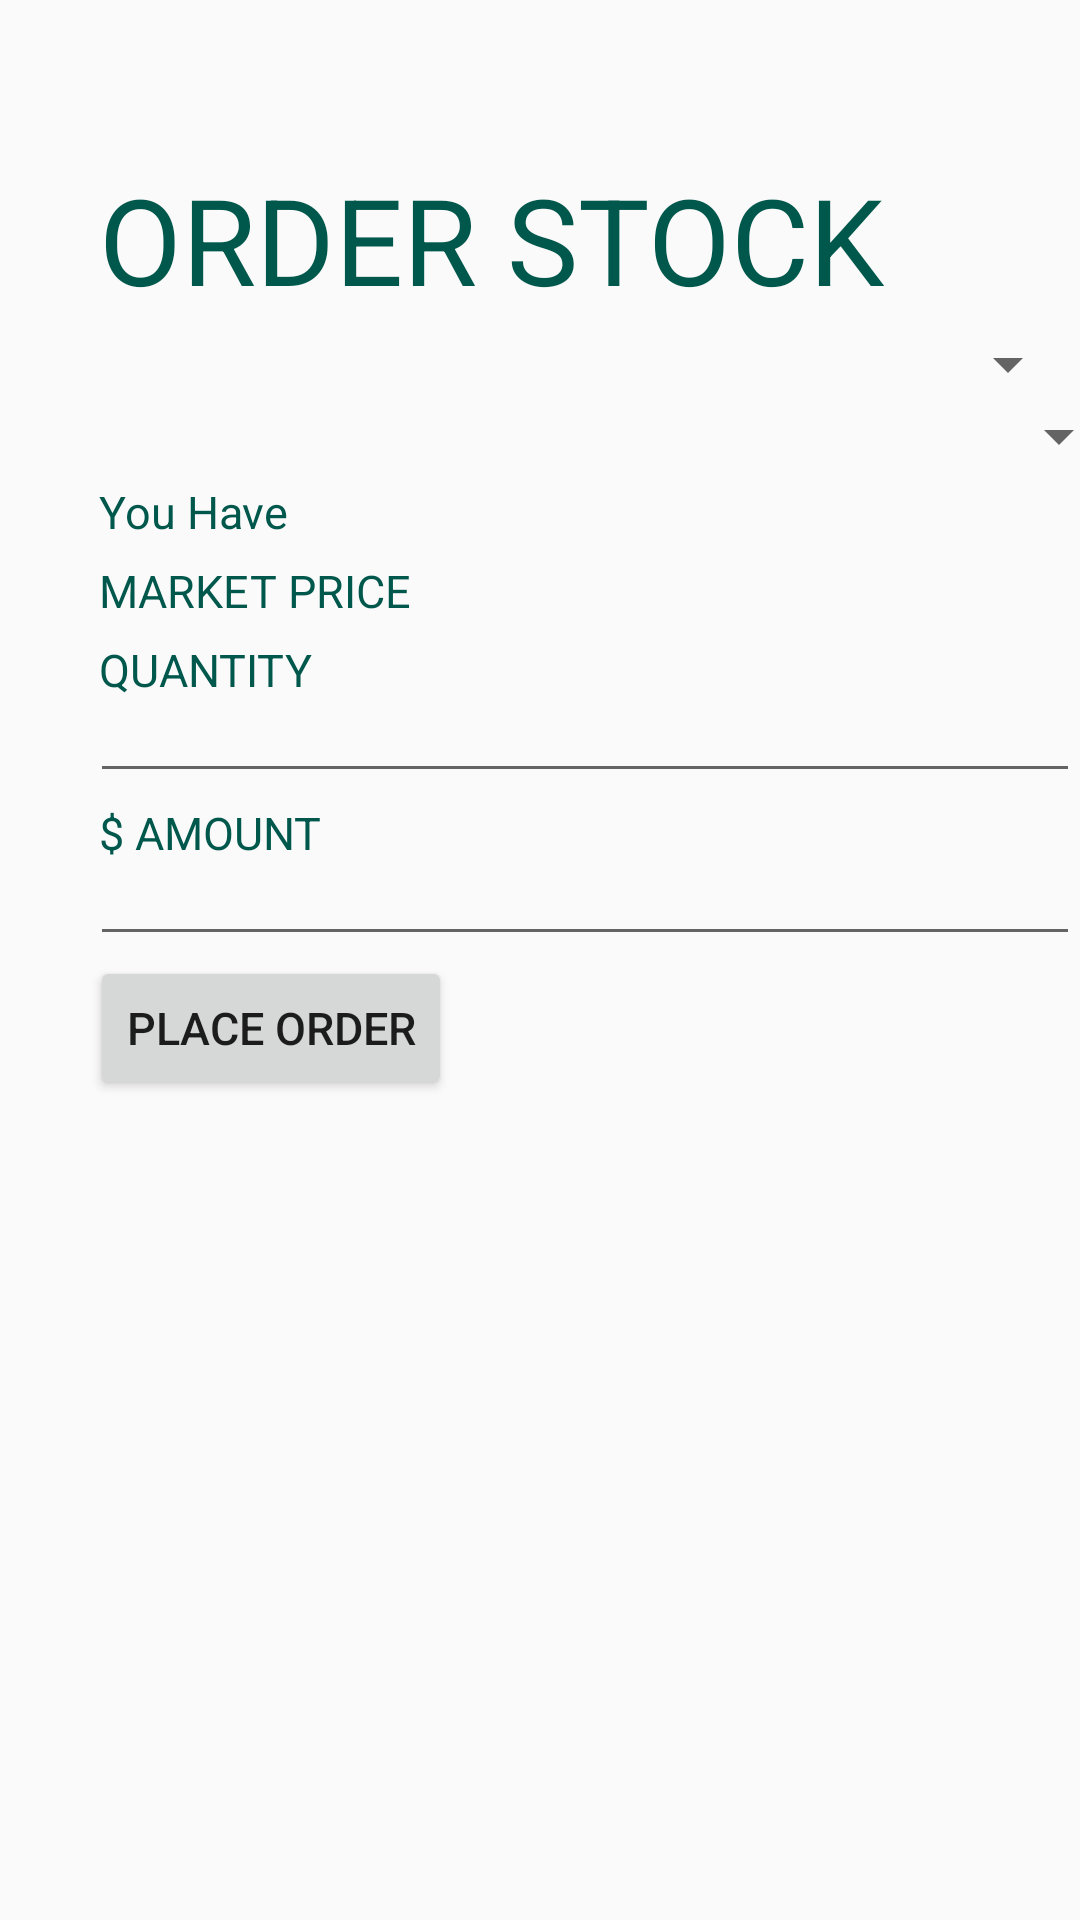

Android layout source for this screen:
<!-- AndroidManifest.xml: application theme AppTheme -->
<!-- res/layout/fragment_order_stock.xml -->
<?xml version="1.0" encoding="utf-8"?>
<FrameLayout xmlns:android="http://schemas.android.com/apk/res/android"
    xmlns:tools="http://schemas.android.com/tools"
    android:layout_width="match_parent"
    android:layout_height="match_parent"
    xmlns:app="http://schemas.android.com/apk/res-auto"
    tools:context=".OrderStockFragment">


    <LinearLayout
        android:id="@+id/stock_exchange"
        android:layout_width="wrap_content"
        android:layout_height="match_parent"
        android:orientation="vertical"
        app:layout_constraintBottom_toBottomOf ="parent"
        app:layout_constraintEnd_toEndOf="parent"
        app:layout_constraintStart_toStartOf="parent"
        app:layout_constraintTop_toTopOf="parent"
        app:layout_constraintTop_toBottomOf="parent"
        android:paddingLeft="@dimen/textSizeTitle"
        android:paddingTop="@dimen/tab_bar_gap"
        android:layout_gravity="center"

        >

        <TextView

            android:layout_width="match_parent"
            android:layout_height="wrap_content"
            android:layout_gravity="left"
            android:padding="3dip"
            android:text="Order Stock"
            android:textAllCaps="true"
            android:textColor="@color/colorPrimaryDark"
            android:textSize="40dp" />

        <Spinner
            android:id="@+id/spinner_stocks"
            android:layout_width="match_parent"
            android:layout_height="wrap_content"

            />

        <Spinner
            android:id="@+id/spinner_buy_sell"
            android:layout_width="347dp"
            android:layout_height="wrap_content"


            />
        <LinearLayout
            android:layout_width="match_parent"
            android:layout_height="wrap_content"
           android:orientation="horizontal">
            <TextView
                android:layout_width="wrap_content"
                android:layout_height="wrap_content"
                android:id="@+id/quantity_owned_text"
                android:text="You Have"
                android:layout_gravity="start"
                android:padding="3dip"

                android:textColor="@color/colorPrimaryDark"
                android:textSize="@dimen/textSizeNormal"
                />
            <TextView
                android:layout_width="wrap_content"
                android:layout_height="wrap_content"
                android:id="@+id/quantity_owned"
                android:layout_gravity="start"
                android:padding="3dip"
                android:textAllCaps="true"
                android:textColor="@color/colorPrimaryDark"
                android:textSize="@dimen/textSizeNormal"
                />

        </LinearLayout>
        <LinearLayout
            android:layout_width="match_parent"
            android:layout_height="wrap_content"
            android:orientation="horizontal"
            >
            <TextView
                android:layout_width="wrap_content"
                android:layout_height="wrap_content"
                android:id="@+id/marketprice"
                android:text="Market Price"
                android:layout_gravity="start"
                android:padding="3dip"
                android:textAllCaps="true"
                android:textColor="@color/colorPrimaryDark"
                android:textSize="@dimen/textSizeNormal"/>
            <TextView
                android:layout_width="wrap_content"
                android:layout_height="wrap_content"
                android:id="@+id/current_bid"
                android:layout_gravity="start"
                android:padding="3dip"
                android:textAllCaps="true"
                android:textColor="@color/colorPrimaryDark"
                android:textSize="@dimen/textSizeNormal"/>


        </LinearLayout>




        <TextView
            android:id="@+id/quantity"
            android:layout_width="match_parent"
            android:layout_height="wrap_content"
            android:layout_gravity="start"
            android:padding="3dip"
            android:text="Quantity"
            android:textAllCaps="true"
            android:textColor="@color/colorPrimaryDark"
            android:textSize="@dimen/textSizeNormal" />

        <EditText
            android:id="@+id/enter_number_of_stocks"

            android:layout_width="match_parent"
            android:layout_height="wrap_content"
            android:layout_gravity="end"
            android:padding="3dip"
            android:textAllCaps="true"
            android:textColor="@color/colorPrimaryDark"
            android:textSize="@dimen/textSizeNormal"

            />
        <TextView

        android:layout_width="match_parent"
        android:layout_height="wrap_content"
        android:layout_gravity="left"
        android:padding="3dip"
        android:text="$ Amount "
        android:textAllCaps="true"
        android:textColor="@color/colorPrimaryDark"
        android:textSize="@dimen/textSizeNormal"
        />


        <EditText
            android:id="@+id/money_sign"
            android:layout_width="match_parent"
            android:layout_height="wrap_content"
            android:layout_gravity="left"
            android:padding="3dip"

            android:textAllCaps="true"
            android:textColor="@color/colorPrimaryDark"
            android:textSize="@dimen/textSizeNormal"
            />

        <Button
            android:id="@+id/place_order_button"
            android:layout_width="wrap_content"
            android:layout_height="wrap_content"
            android:text="Place Order"
            android:textSize="@dimen/textSizeNormal" />


    </LinearLayout>



</FrameLayout>
<!-- resources referenced by this layout -->
<resources>
  <color name="colorPrimaryDark">#00574B</color>
  <dimen name="tab_bar_gap">50sp</dimen>
  <dimen name="textSizeNormal">15sp</dimen>
  <dimen name="textSizeTitle">30sp</dimen>
  <style name="AppTheme" parent="Theme.AppCompat.Light.DarkActionBar">
          
          <item name="colorPrimary">@color/colorPrimary</item>
          <item name="colorPrimaryDark">@color/colorPrimaryDark</item>
          <item name="colorAccent">@color/colorAccent</item>
      </style>
  <color name="colorPrimary">#008577</color>
  <color name="colorAccent">#D81B60</color>
</resources>
